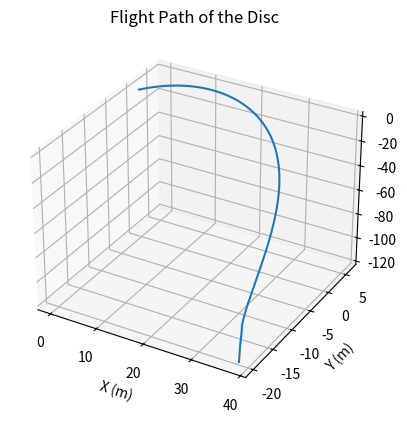

Reproduce this figure in Python.
import math
import matplotlib.pyplot as plt

# Constants
g = 9.81  # gravitational acceleration (m/s^2)

# Parameters
m = 0.175  # disc mass (kg)
A = 0.057  # frontal area (m^2)
Cd = 0.24  # drag coefficient
Cl0 = 0.15  # lift coefficient at alpha = 0
alpha0 = 5  # angle of attack at alpha = 0 (degrees)
S = 0.5  # stability factor
rho = 1.225  # air density (kg/m^3)
SpinRate = 1000  # spin rate (rpm)
GyroscopicFactor = 1.0  # gyroscopic factor


# Function to compute lift coefficient based on angle of attack
def lift_coefficient(alpha):
    return Cl0 + 0.1 * (alpha - alpha0)


# Function to compute total forces
def total_forces(v, wind, alpha):
    # Velocity magnitude
    v_mag = math.sqrt(v[0] ** 2 + v[1] ** 2 + v[2] ** 2)

    # Drag force
    F_drag = [-0.5 * rho * Cd * A * v_mag ** 2 * vi / v_mag for vi in v]

    # Lift direction (perpendicular to velocity and z-axis)
    lift_dir = [v[1], -v[0], 0]
    lift_dir_mag = math.sqrt(lift_dir[0] ** 2 + lift_dir[1] ** 2 + lift_dir[2] ** 2)
    lift_dir = [ld / lift_dir_mag for ld in lift_dir]

    # Lift force
    Cl_alpha = lift_coefficient(alpha)
    lift_mag = 0.5 * Cl_alpha * A * rho * v_mag ** 2
    F_lift = [lift_mag * li for li in lift_dir]

    # Total force including wind
    F_total = [F_drag[i] + wind[i] + F_lift[i] for i in range(3)]

    return F_total


# Function to compute derivatives
def derivatives(t, state, wind, alpha):
    x, y, z, vx, vy, vz = state

    # Compute total forces
    F_total = total_forces([vx, vy, vz], wind, alpha)

    # Derivatives
    dxdt = vx
    dydt = vy
    dzdt = vz
    dvxdt = F_total[0] / m
    dvydt = F_total[1] / m
    dvzdt = F_total[2] / m - g

    return [dxdt, dydt, dzdt, dvxdt, dvydt, dvzdt]


# Function for Runge-Kutta integration
def runge_kutta(state, t, dt, wind, alpha):
    k1 = derivatives(t, state, wind, alpha)
    k2 = derivatives(t + 0.5 * dt, [s + 0.5 * dt * k for s, k in zip(state, k1)], wind, alpha)
    k3 = derivatives(t + 0.5 * dt, [s + 0.5 * dt * k for s, k in zip(state, k2)], wind, alpha)
    k4 = derivatives(t + dt, [s + dt * k for s, k in zip(state, k3)], wind, alpha)

    next_state = [s + dt * (k1_i + 2 * k2_i + 2 * k3_i + k4_i) / 6 for s, k1_i, k2_i, k3_i, k4_i in
                  zip(state, k1, k2, k3, k4)]

    return next_state


# Initial conditions
x0, y0, z0 = 0, 0, 1  # initial position (m)
v0 = 15.0  # initial velocity magnitude (m/s)
launch_angle = math.radians(45)  # launch angle (radians)
vx0 = v0 * math.cos(launch_angle)  # initial x-component of velocity (m/s)
vy0 = v0 * math.sin(launch_angle)  # initial y-component of velocity (m/s)
vz0 = 0  # initial z-component of velocity (m/s)
alpha0 = 0  # initial angle of attack (degrees)

state0 = [x0, y0, z0, vx0, vy0, vz0]  # initial state

# Simulation parameters
dt = 0.01  # time step (s)
t_max = 10  # maximum simulation time (s)
timesteps = int(t_max / dt)  # number of timesteps

# Wind conditions
wind_speed = [1, 0, 0]  # wind speed vector (m/s)

# Initialize arrays to store trajectory
trajectory = [[0, 0, 0] for _ in range(timesteps)]

# Run simulation
state = state0
alpha = alpha0
for i in range(timesteps):
    t = i * dt
    trajectory[i] = state[:3]
    state = runge_kutta(state, t, dt, wind_speed, alpha)

# Plot 3D trajectory
fig = plt.figure("PurePython RungeKutta")
ax = fig.add_subplot(111, projection='3d')
x_traj = [point[0] for point in trajectory]
y_traj = [point[1] for point in trajectory]
z_traj = [point[2] for point in trajectory]
ax.plot(x_traj, y_traj, z_traj)
ax.set_xlabel('X (m)')
ax.set_ylabel('Y (m)')
ax.set_zlabel('Z (m)')
ax.set_title('Flight Path of the Disc')
plt.show()
